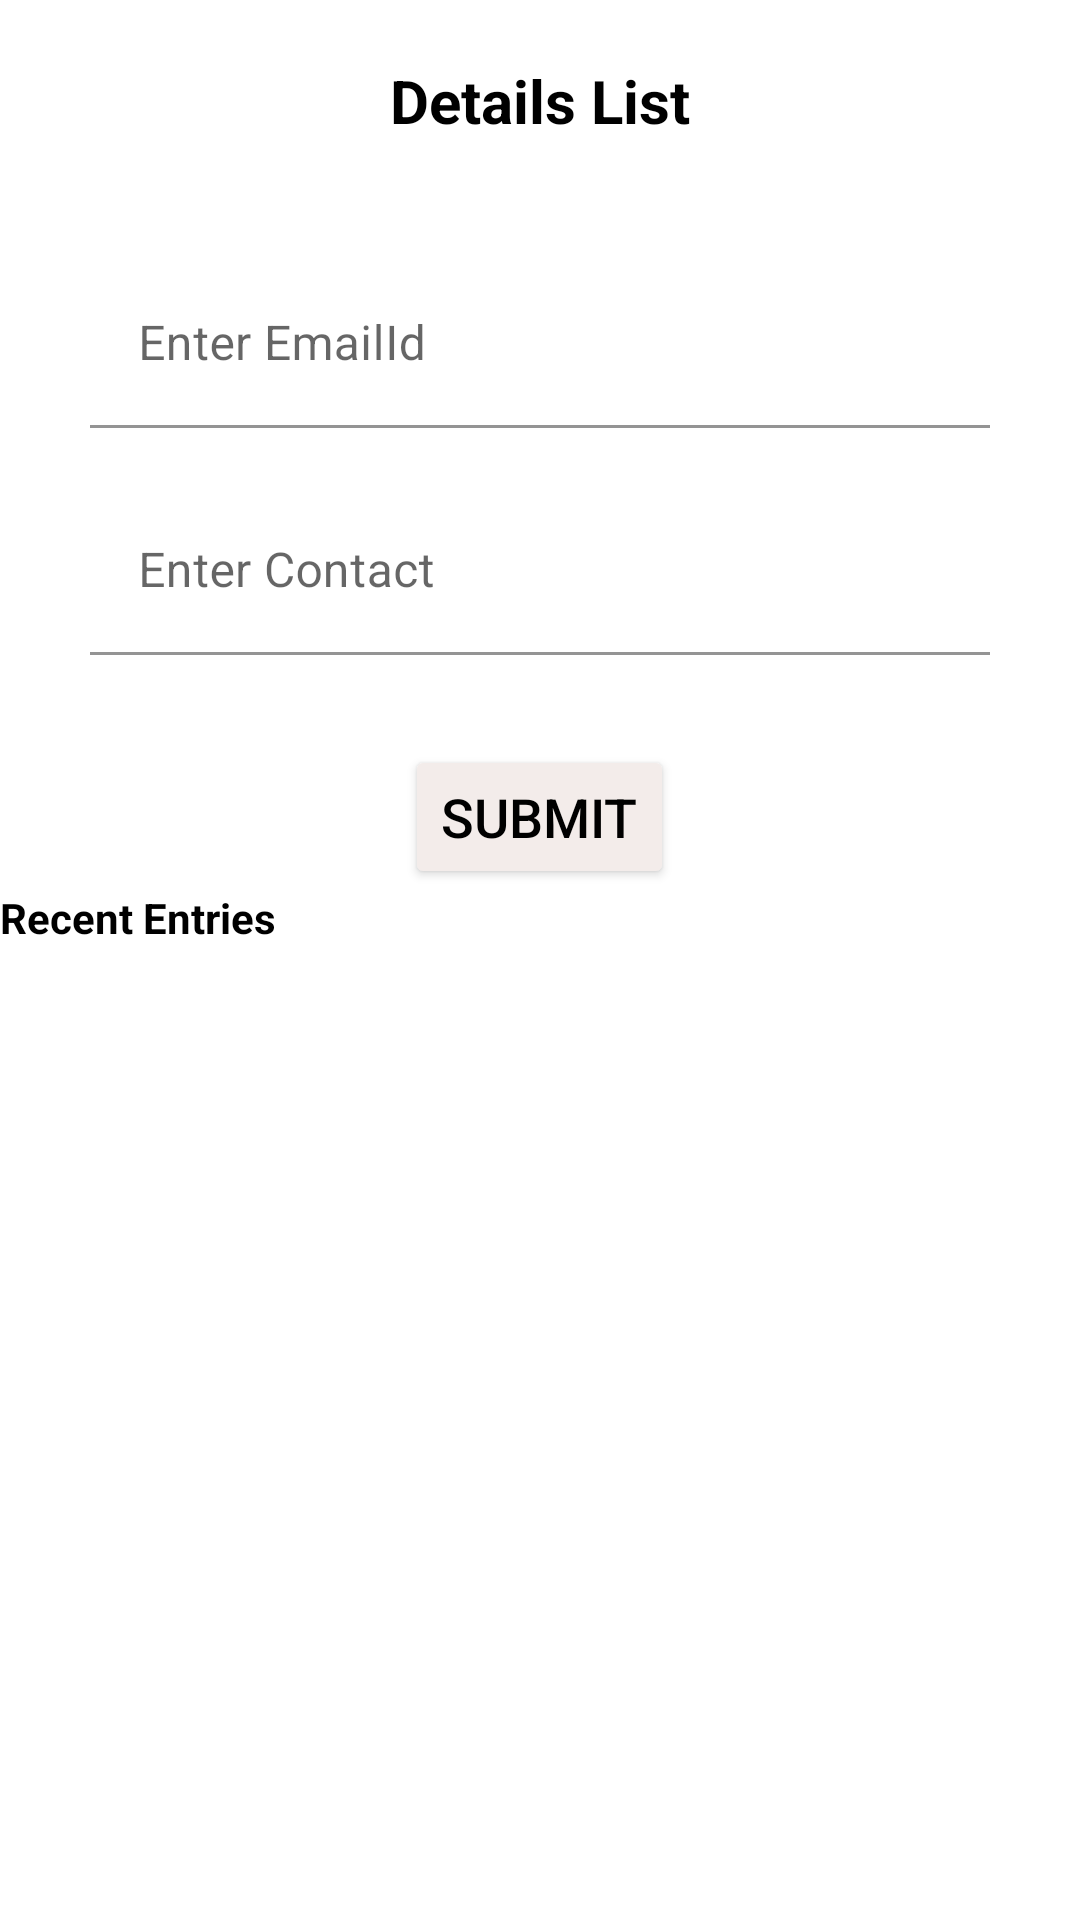

Layout XML and referenced resources for this Android screen:
<!-- AndroidManifest.xml: application theme Theme.DisplayDetailsApp -->
<!-- res/layout/activity_main.xml -->
<?xml version="1.0" encoding="utf-8"?>
<LinearLayout xmlns:android="http://schemas.android.com/apk/res/android"
    xmlns:app="http://schemas.android.com/apk/res-auto"
    xmlns:tools="http://schemas.android.com/tools"
    android:layout_width="match_parent"
    android:layout_height="match_parent"
    tools:context=".MainActivity"
    android:orientation="vertical">

    <TextView
        android:layout_width="wrap_content"
        android:layout_height="wrap_content"
        android:layout_gravity="center"
        android:layout_marginTop="20dp"
        android:text="Details List"
        android:textColor="@color/black"
        android:textSize="20dp"
        android:textStyle="bold" />

    <com.google.android.material.textfield.TextInputLayout
        android:layout_width="300dp"
        android:layout_height="wrap_content"
        android:layout_gravity="center"
        android:layout_marginTop="40dp">

        <com.google.android.material.textfield.TextInputEditText
            android:id="@+id/personemail"
            android:layout_width="300dp"
            android:layout_height="wrap_content"
            android:layout_gravity="center"
            android:background="@color/white"
            android:hint="Enter EmailId"
            android:inputType="textEmailAddress" />
    </com.google.android.material.textfield.TextInputLayout>

    <com.google.android.material.textfield.TextInputLayout
        android:layout_width="300dp"
        android:layout_height="wrap_content"
        android:layout_gravity="center"
        android:layout_marginTop="20dp">

        <com.google.android.material.textfield.TextInputEditText
            android:id="@+id/personcontact"
            android:layout_width="300dp"
            android:layout_height="wrap_content"
            android:layout_gravity="center"
            android:maxLength="10"
            android:background="@color/white"
            android:hint="Enter Contact"
            android:inputType="textEmailAddress" />
    </com.google.android.material.textfield.TextInputLayout>


    <Button
        android:id="@+id/display"
        android:layout_width="wrap_content"
        android:layout_height="wrap_content"
        android:layout_gravity="center"
        android:layout_marginTop="30dp"
        android:backgroundTint="#F3ECEA"
        android:text="Submit"
        android:textColor="@color/black"
        android:textSize="18dp" />

    <TextView
        android:layout_width="wrap_content"
        android:layout_height="wrap_content"
        android:text="Recent Entries"
        android:textColor="@color/black"
        android:textStyle="bold"
        />

    <androidx.recyclerview.widget.RecyclerView
        android:layout_width="match_parent"
        android:layout_height="wrap_content"
        android:layout_marginTop="10dp"
        android:id="@+id/recyclerview"
        />
</LinearLayout>
<!-- resources referenced by this layout -->
<resources>
  <style name="Theme.DisplayDetailsApp" parent="Theme.MaterialComponents.DayNight.DarkActionBar">
          
          <item name="colorPrimary">@color/purple_500</item>
          <item name="colorPrimaryVariant">@color/purple_700</item>
          <item name="colorOnPrimary">@color/white</item>
          
          <item name="colorSecondary">@color/teal_200</item>
          <item name="colorSecondaryVariant">@color/teal_700</item>
          <item name="colorOnSecondary">@color/black</item>
          
          <item name="android:statusBarColor" tools:targetApi="l">?attr/colorPrimaryVariant</item>
          
      </style>
  <!-- not gathered from this repository: default colours our renderer supplied (Android Studio template values) -->
  <color name="purple_500">#FF6200EE</color>
  <color name="purple_700">#FF3700B3</color>
  <color name="teal_200">#FF03DAC5</color>
  <color name="teal_700">#FF018786</color>
  <color name="black">#FF000000</color>
  <color name="white">#FFFFFFFF</color>
</resources>
